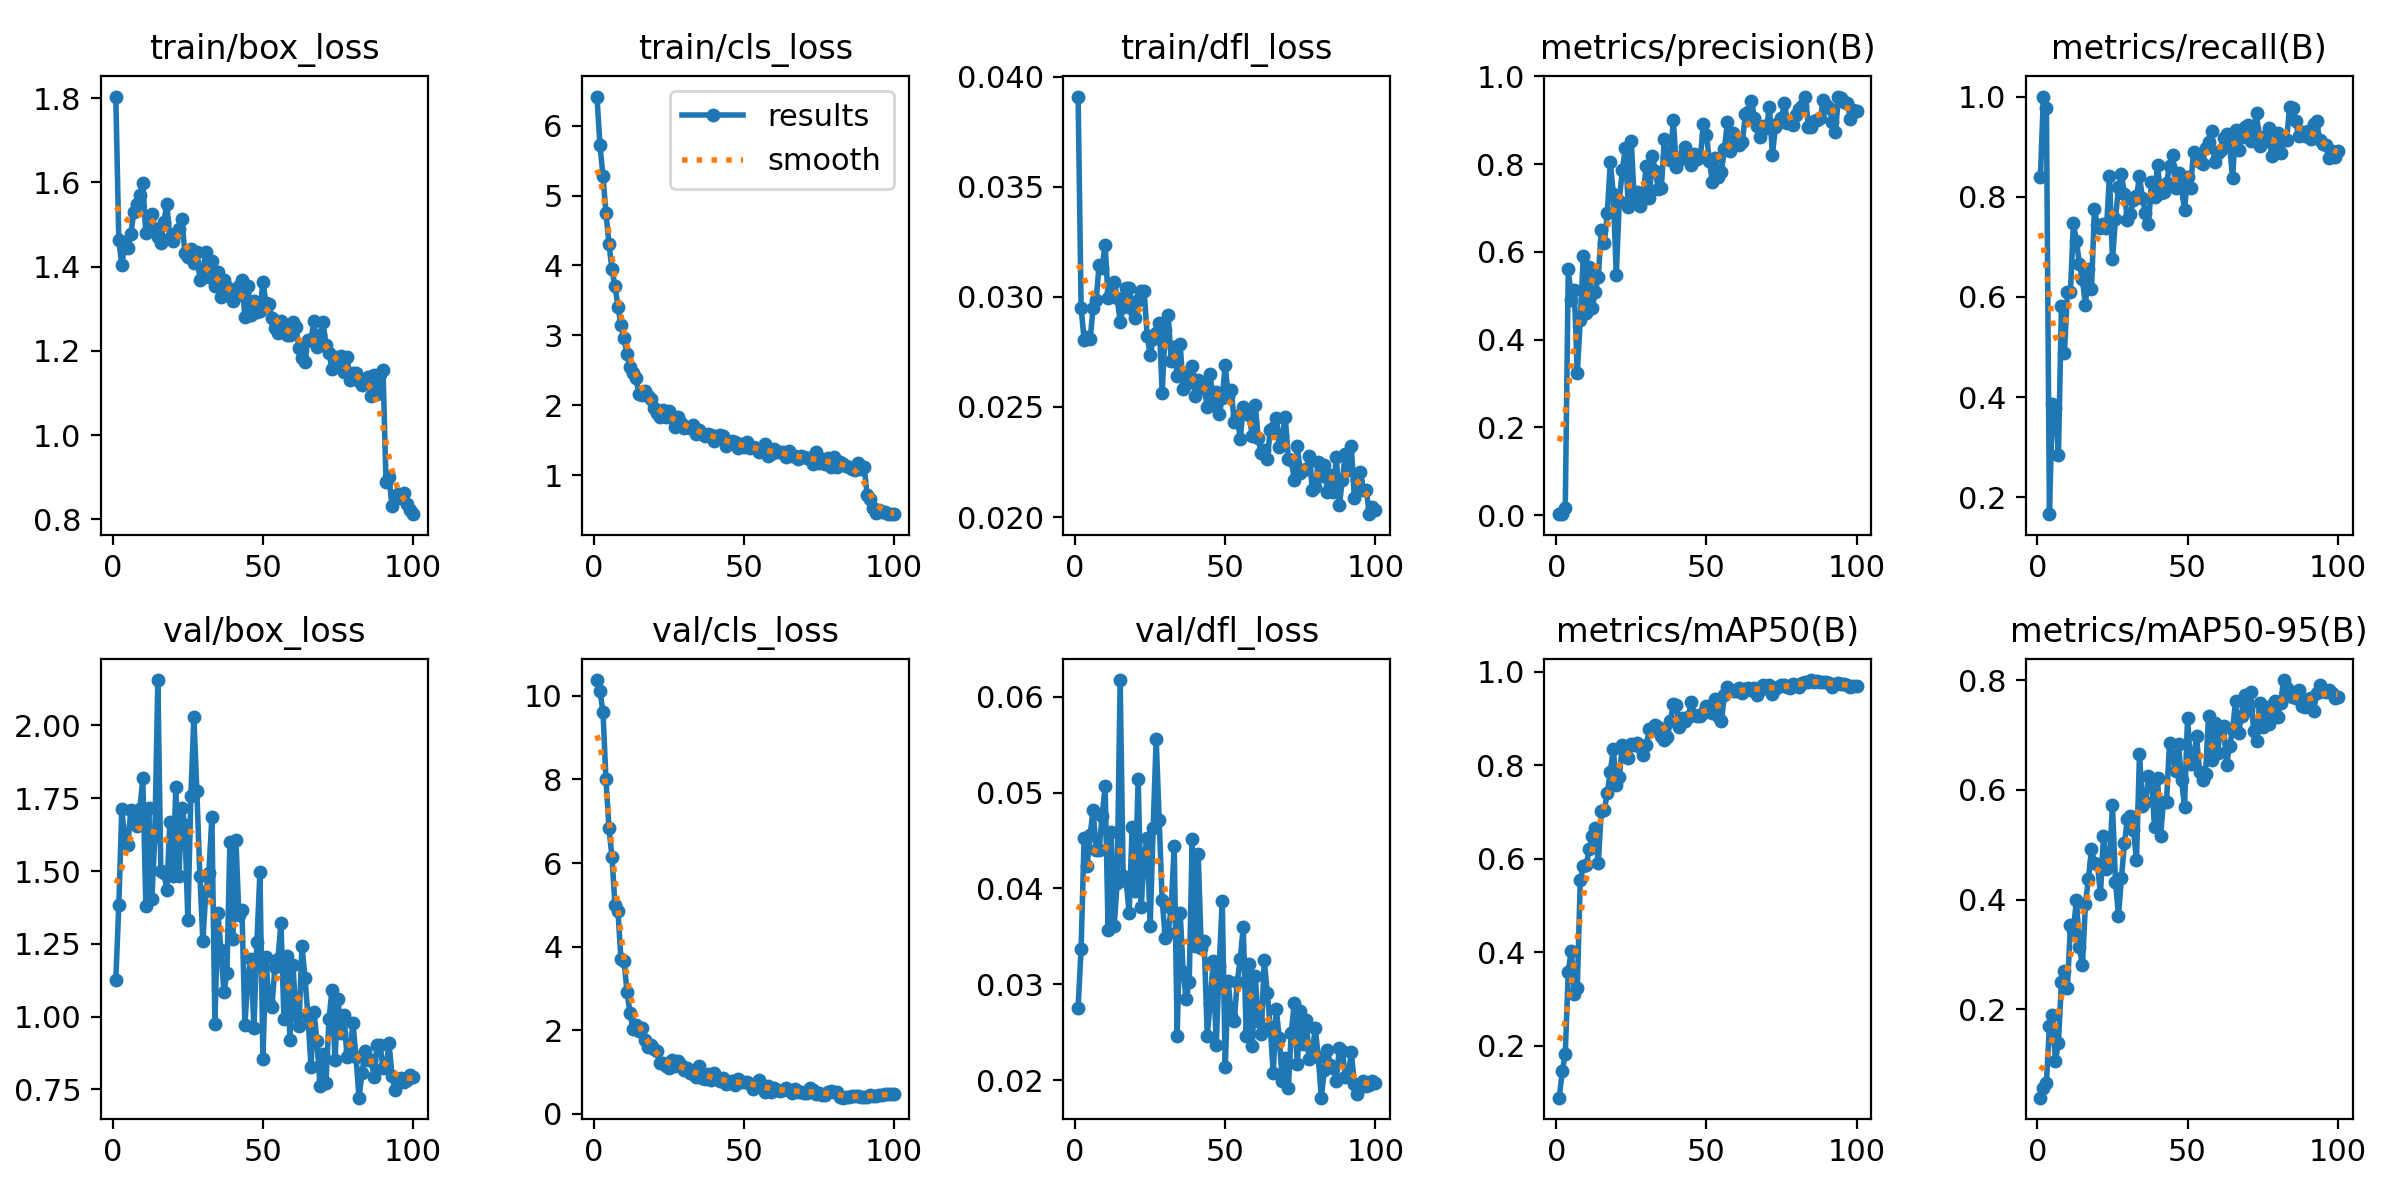

The file beside this chart, header and first rows:
epoch, time, train/box_loss, train/cls_loss, train/dfl_loss, metrics/precision(B), metrics/recall(B), metrics/mAP50(B), metrics/mAP50-95(B), val/box_loss, val/cls_loss, val/dfl_loss, lr/pg0, lr/pg1, lr/pg2
1, 143.8, 1.804, 6.416, 0.0391, 0.00193, 0.8391, 0.08842, 0.03892, 1.127, 10.38, 0.02757, 0.0003572, 0.0003572, 0.0003572
2, 251.2, 1.464, 5.722, 0.02949, 0.00233, 1, 0.1445, 0.05592, 1.382, 10.11, 0.03373, 0.0007216, 0.0007216, 0.0007216
3, 355.4, 1.403, 5.282, 0.02806, 0.01528, 0.977, 0.1825, 0.0655, 1.713, 9.616, 0.04524, 0.001079, 0.001079, 0.001079
4, 460.3, 1.456, 4.754, 0.0282, 0.5611, 0.1663, 0.3583, 0.1689, 1.609, 8.005, 0.04237, 0.001387, 0.001387, 0.001387
5, 583, 1.445, 4.308, 0.02807, 0.4908, 0.3872, 0.4032, 0.1904, 1.588, 6.842, 0.04559, 0.001372, 0.001372, 0.001372
6, 654.6, 1.478, 3.944, 0.02949, 0.5123, 0.3789, 0.3113, 0.1064, 1.71, 6.141, 0.04817, 0.001358, 0.001358, 0.001358
7, 725.7, 1.531, 3.707, 0.02984, 0.3227, 0.2841, 0.3222, 0.1395, 1.671, 5.005, 0.04402, 0.001344, 0.001344, 0.001344
8, 797.1, 1.548, 3.412, 0.03145, 0.4443, 0.5811, 0.5534, 0.2491, 1.653, 4.844, 0.04396, 0.00133, 0.00133, 0.00133
9, 869.6, 1.571, 3.149, 0.03133, 0.5895, 0.4871, 0.583, 0.2697, 1.712, 3.695, 0.0476, 0.001316, 0.001316, 0.001316
10, 941.7, 1.599, 2.956, 0.03236, 0.4602, 0.6098, 0.5865, 0.2391, 1.818, 3.667, 0.05064, 0.001302, 0.001302, 0.001302
11, 1012, 1.48, 2.734, 0.02993, 0.5655, 0.6096, 0.6214, 0.3528, 1.38, 2.925, 0.03563, 0.001288, 0.001288, 0.001288
12, 1087, 1.511, 2.545, 0.03022, 0.4717, 0.747, 0.6483, 0.3447, 1.716, 2.41, 0.04588, 0.001273, 0.001273, 0.001273
13, 1158, 1.524, 2.459, 0.03067, 0.5094, 0.711, 0.6652, 0.3997, 1.404, 2.029, 0.03607, 0.001259, 0.001259, 0.001259
14, 1229, 1.489, 2.387, 0.02997, 0.5428, 0.6655, 0.5901, 0.3134, 1.617, 2.119, 0.04056, 0.001245, 0.001245, 0.001245
15, 1299, 1.47, 2.162, 0.02888, 0.6487, 0.635, 0.7014, 0.28, 2.156, 1.975, 0.06174, 0.001231, 0.001231, 0.001231
16, 1370, 1.456, 2.154, 0.02954, 0.6198, 0.5829, 0.7037, 0.3925, 1.5, 2.057, 0.04133, 0.001217, 0.001217, 0.001217
17, 1443, 1.507, 2.209, 0.0304, 0.6877, 0.6551, 0.74, 0.4376, 1.494, 1.776, 0.04078, 0.001203, 0.001203, 0.001203
18, 1536, 1.549, 2.131, 0.03039, 0.8037, 0.6157, 0.7853, 0.4919, 1.434, 1.588, 0.03741, 0.001189, 0.001189, 0.001189
19, 1607, 1.467, 2.093, 0.02947, 0.7327, 0.7748, 0.8342, 0.4662, 1.668, 1.656, 0.04642, 0.001174, 0.001174, 0.001174
20, 1677, 1.462, 1.968, 0.02905, 0.5462, 0.7426, 0.7565, 0.4653, 1.483, 1.541, 0.03971, 0.00116, 0.00116, 0.00116
21, 1753, 1.481, 1.886, 0.02986, 0.7168, 0.7373, 0.7741, 0.4093, 1.788, 1.495, 0.05143, 0.001146, 0.001146, 0.001146
22, 1824, 1.489, 1.827, 0.03029, 0.7858, 0.7457, 0.8439, 0.5165, 1.482, 1.21, 0.03804, 0.001132, 0.001132, 0.001132
23, 1895, 1.514, 1.936, 0.03028, 0.8362, 0.7369, 0.8298, 0.4563, 1.716, 1.218, 0.04339, 0.001118, 0.001118, 0.001118
24, 1965, 1.432, 1.836, 0.02824, 0.7018, 0.8414, 0.8159, 0.473, 1.659, 1.134, 0.04531, 0.001104, 0.001104, 0.001104
25, 2035, 1.422, 1.92, 0.02734, 0.8518, 0.675, 0.8443, 0.5718, 1.331, 1.1, 0.03603, 0.001089, 0.001089, 0.001089
26, 2106, 1.442, 1.813, 0.02807, 0.713, 0.7548, 0.844, 0.4328, 1.758, 1.28, 0.04631, 0.001075, 0.001075, 0.001075
27, 2176, 1.409, 1.69, 0.02835, 0.7354, 0.8196, 0.8464, 0.3707, 2.03, 1.149, 0.05564, 0.001061, 0.001061, 0.001061
28, 2246, 1.434, 1.839, 0.02882, 0.7045, 0.8447, 0.8386, 0.4396, 1.773, 1.253, 0.04715, 0.001047, 0.001047, 0.001047
29, 2316, 1.369, 1.748, 0.02565, 0.7337, 0.805, 0.8215, 0.5036, 1.484, 1.176, 0.03882, 0.001033, 0.001033, 0.001033
30, 2390, 1.393, 1.678, 0.0285, 0.7966, 0.7526, 0.8428, 0.547, 1.26, 1.056, 0.03488, 0.001019, 0.001019, 0.001019
31, 2461, 1.434, 1.693, 0.02919, 0.7225, 0.7652, 0.8761, 0.5526, 1.43, 1.094, 0.0354, 0.001005, 0.001005, 0.001005
32, 2531, 1.376, 1.682, 0.02709, 0.8193, 0.7941, 0.875, 0.5276, 1.494, 0.9728, 0.038, 0.0009904, 0.0009904, 0.0009904
33, 2601, 1.413, 1.723, 0.02773, 0.7847, 0.8006, 0.8856, 0.4718, 1.685, 0.962, 0.04438, 0.0009763, 0.0009763, 0.0009763
34, 2673, 1.354, 1.583, 0.02639, 0.7441, 0.8404, 0.8825, 0.665, 0.9751, 0.8833, 0.0246, 0.0009621, 0.0009621, 0.0009621
35, 2745, 1.387, 1.65, 0.02785, 0.7458, 0.7967, 0.8629, 0.5713, 1.355, 1.132, 0.03748, 0.000948, 0.000948, 0.000948
36, 2815, 1.327, 1.592, 0.02582, 0.8565, 0.7675, 0.8546, 0.578, 1.23, 0.8569, 0.03129, 0.0009339, 0.0009339, 0.0009339
37, 2888, 1.369, 1.561, 0.02606, 0.8168, 0.7448, 0.8602, 0.6253, 1.085, 0.8391, 0.02845, 0.0009197, 0.0009197, 0.0009197
38, 2959, 1.351, 1.596, 0.02659, 0.8084, 0.8284, 0.8936, 0.617, 1.149, 0.9556, 0.03024, 0.0009056, 0.0009056, 0.0009056
39, 3030, 1.344, 1.57, 0.02685, 0.9001, 0.7995, 0.9306, 0.533, 1.599, 0.8132, 0.04514, 0.0008914, 0.0008914, 0.0008914
40, 3100, 1.318, 1.486, 0.02551, 0.7922, 0.8633, 0.9277, 0.6223, 1.267, 0.973, 0.03399, 0.0008773, 0.0008773, 0.0008773
41, 3170, 1.329, 1.556, 0.02621, 0.8101, 0.8081, 0.882, 0.5152, 1.607, 0.8401, 0.04356, 0.0008631, 0.0008631, 0.0008631
42, 3241, 1.355, 1.576, 0.02612, 0.8178, 0.8091, 0.8996, 0.5785, 1.348, 0.7872, 0.03381, 0.000849, 0.000849, 0.000849
43, 3313, 1.369, 1.564, 0.02586, 0.8379, 0.8272, 0.8935, 0.578, 1.367, 0.8671, 0.03452, 0.0008348, 0.0008348, 0.0008348
44, 3384, 1.281, 1.415, 0.02501, 0.8217, 0.8609, 0.9027, 0.6853, 0.9716, 0.7148, 0.02465, 0.0008207, 0.0008207, 0.0008207
45, 3463, 1.355, 1.464, 0.02651, 0.7985, 0.8825, 0.936, 0.661, 1.137, 0.747, 0.02809, 0.0008065, 0.0008065, 0.0008065
46, 3537, 1.285, 1.483, 0.02511, 0.8228, 0.8167, 0.9073, 0.6351, 1.197, 0.7855, 0.03244, 0.0007924, 0.0007924, 0.0007924
47, 3609, 1.319, 1.47, 0.0257, 0.8114, 0.847, 0.905, 0.6832, 0.961, 0.6761, 0.02363, 0.0007782, 0.0007782, 0.0007782
48, 3679, 1.293, 1.383, 0.02466, 0.8153, 0.8167, 0.9053, 0.6172, 1.257, 0.8353, 0.03195, 0.0007641, 0.0007641, 0.0007641
49, 3749, 1.294, 1.44, 0.02541, 0.8919, 0.7731, 0.9124, 0.5693, 1.496, 0.7615, 0.03871, 0.0007499, 0.0007499, 0.0007499
50, 3819, 1.364, 1.409, 0.02692, 0.8669, 0.8391, 0.9261, 0.7311, 0.8533, 0.7506, 0.02133, 0.0007358, 0.0007358, 0.0007358
51, 3890, 1.313, 1.47, 0.02543, 0.808, 0.818, 0.9251, 0.6471, 1.206, 0.749, 0.03039, 0.0007216, 0.0007216, 0.0007216
52, 3961, 1.311, 1.384, 0.02577, 0.7589, 0.8892, 0.9107, 0.6572, 1.045, 0.7174, 0.02672, 0.0007075, 0.0007075, 0.0007075
53, 4032, 1.279, 1.405, 0.0243, 0.8131, 0.886, 0.9412, 0.6974, 1.033, 0.599, 0.02617, 0.0006934, 0.0006934, 0.0006934
54, 4103, 1.254, 1.384, 0.02459, 0.7696, 0.8695, 0.9055, 0.6331, 1.172, 0.7213, 0.03023, 0.0006792, 0.0006792, 0.0006792
55, 4174, 1.242, 1.337, 0.02355, 0.7829, 0.8647, 0.8943, 0.6183, 1.198, 0.8011, 0.03263, 0.0006651, 0.0006651, 0.0006651
56, 4245, 1.272, 1.359, 0.025, 0.8331, 0.898, 0.9491, 0.6289, 1.321, 0.6501, 0.036, 0.0006509, 0.0006509, 0.0006509
57, 4315, 1.263, 1.448, 0.02476, 0.8968, 0.9086, 0.9668, 0.7347, 0.9917, 0.5214, 0.0246, 0.0006368, 0.0006368, 0.0006368
58, 4385, 1.238, 1.271, 0.02465, 0.8296, 0.9319, 0.9606, 0.6534, 1.209, 0.6592, 0.03208, 0.0006226, 0.0006226, 0.0006226
59, 4456, 1.238, 1.309, 0.02366, 0.8714, 0.8687, 0.9584, 0.7222, 0.9193, 0.5129, 0.02351, 0.0006085, 0.0006085, 0.0006085
60, 4527, 1.27, 1.379, 0.0251, 0.8451, 0.8872, 0.9576, 0.6673, 1.176, 0.6266, 0.03089, 0.0005943, 0.0005943, 0.0005943
... 40 more rows
